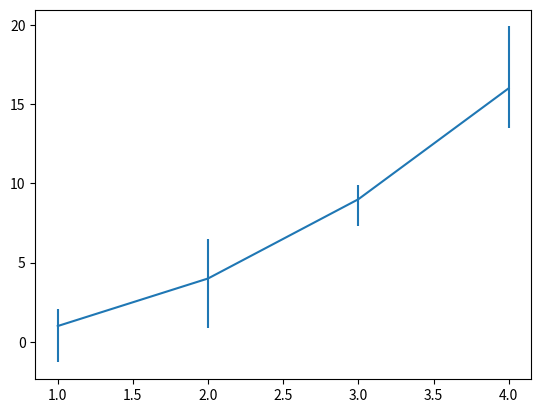

Write Python code to recreate this figure.
import matplotlib.pyplot as plt

x = [1, 2, 3, 4]
y = [1, 4, 9, 16]
yerr = [(2.3, 3.1, 1.7, 2.5), (1.1, 2.5, 0.9, 3.9)]

plt.errorbar(x, y, yerr=yerr)
plt.show()